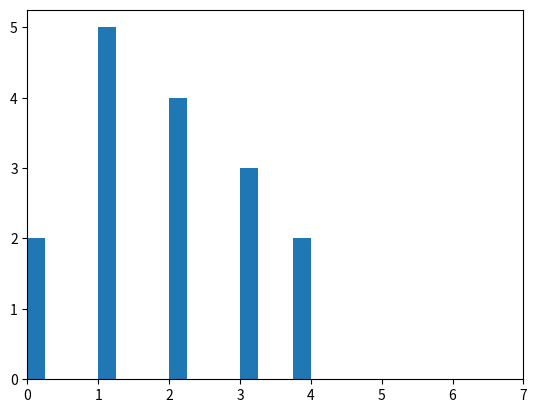
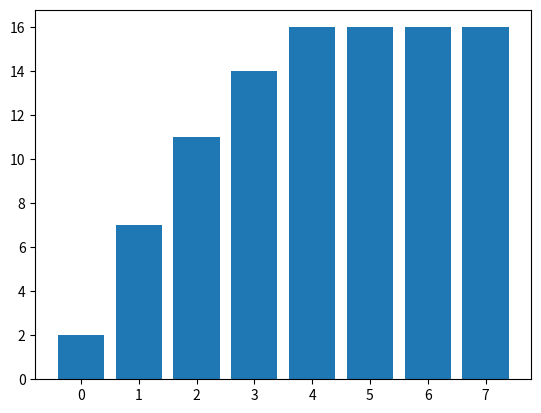
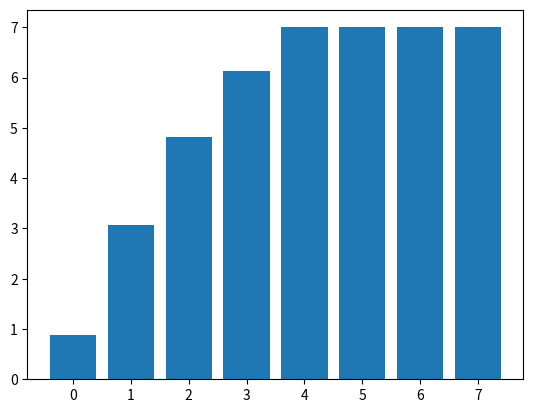

Generate these figures, in order, with matplotlib:
# -*- coding: utf-8 -*-
"""
Created on Fri May 14 09:45:47 2021

[redacted]
"""

import numpy as np
import pandas as pd
import matplotlib.pyplot as plt

#히스토그램
#histo=np.array([[0,2,4,3,25],[20,18,6,10,25],[7,7,8,12,10],[8,8,8,10,12],[8,8,9,10,12]])
histo=np.array([[2,4,4,3],[2,1,3,3],[1,0,1,2],[0,1,1,2]])
histo=histo.flatten()
i=7


plt.figure()
plt.xlim(0,i)
plt.hist(histo,bins=len(histo))
plt.show()

#히스토그램 누적합
histo_sum=[]
for i in range(i+1):
    tmp = list(histo).count(i)
    if len(histo_sum) ==0:
        histo_sum.append(tmp)
    else:
        histo_sum.append(histo_sum[-1]+tmp)

histo_sum=np.array(histo_sum)
plt.figure()
plt.bar(np.arange(len(histo_sum)), histo_sum)
plt.show()

#히스토그램 누적합 정규화
histo_normalize = histo_sum / len(histo) * i
plt.figure()
plt.bar(np.arange(len(histo_normalize)), histo_normalize)
plt.show()